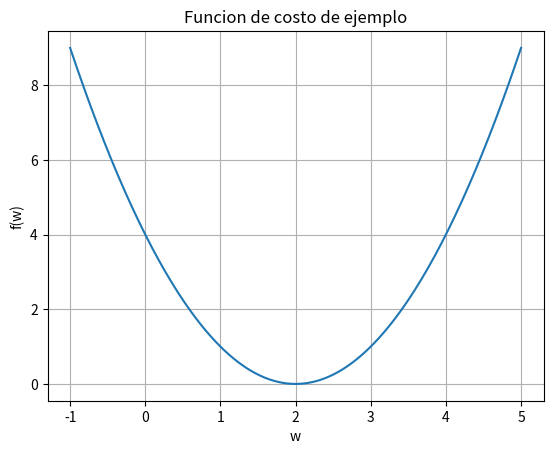

This chart was generated by the following Python code:
import numpy as np
import matplotlib.pyplot as plt
np.random.seed(42)


# Ejercicio 1: calculo base del tema (sesion 5)
values = np.array([1, 2, 3, 4, 5], dtype=float)
resultado = values.mean() + 5 * 0.1
print('Resultado:', round(resultado, 4))


# Ejercicio 2: simulacion mini-batch IA
y_true = np.array([1, 0, 1, 1, 0], dtype=float)
y_pred = np.array([0.9, 0.2, 0.8, 0.6, 0.3], dtype=float)
mse = np.mean((y_true - y_pred) ** 2)
print('MSE:', round(float(mse), 4))


# Ejercicio 3: algebra lineal / tensores para modelos
A = np.array([[2., 1.], [0., 3.]])
x = np.array([1., 2.])
Ax = A @ x
print('A @ x =', Ax)


# Ejercicio 4: visualizacion de funcion y gradiente numerico
def f(w):
    return (w - 2.0) ** 2

w = np.linspace(-1, 5, 200)
plt.plot(w, f(w))
plt.title('Funcion de costo de ejemplo')
plt.xlabel('w')
plt.ylabel('f(w)')
plt.grid(True)
plt.show()

w0 = 3.0
eps = 1e-5
grad_num = (f(w0 + eps) - f(w0 - eps)) / (2 * eps)
print('Gradiente numerico en w=3:', round(float(grad_num), 4))


# Ejercicio 5: reto aplicado al tema de la sesion
# TODO: cambia los parametros y explica en texto que significa en IA
param = 5
score = np.exp(-param / 10)
print('Score tema sesion 5:', round(float(score), 4))
